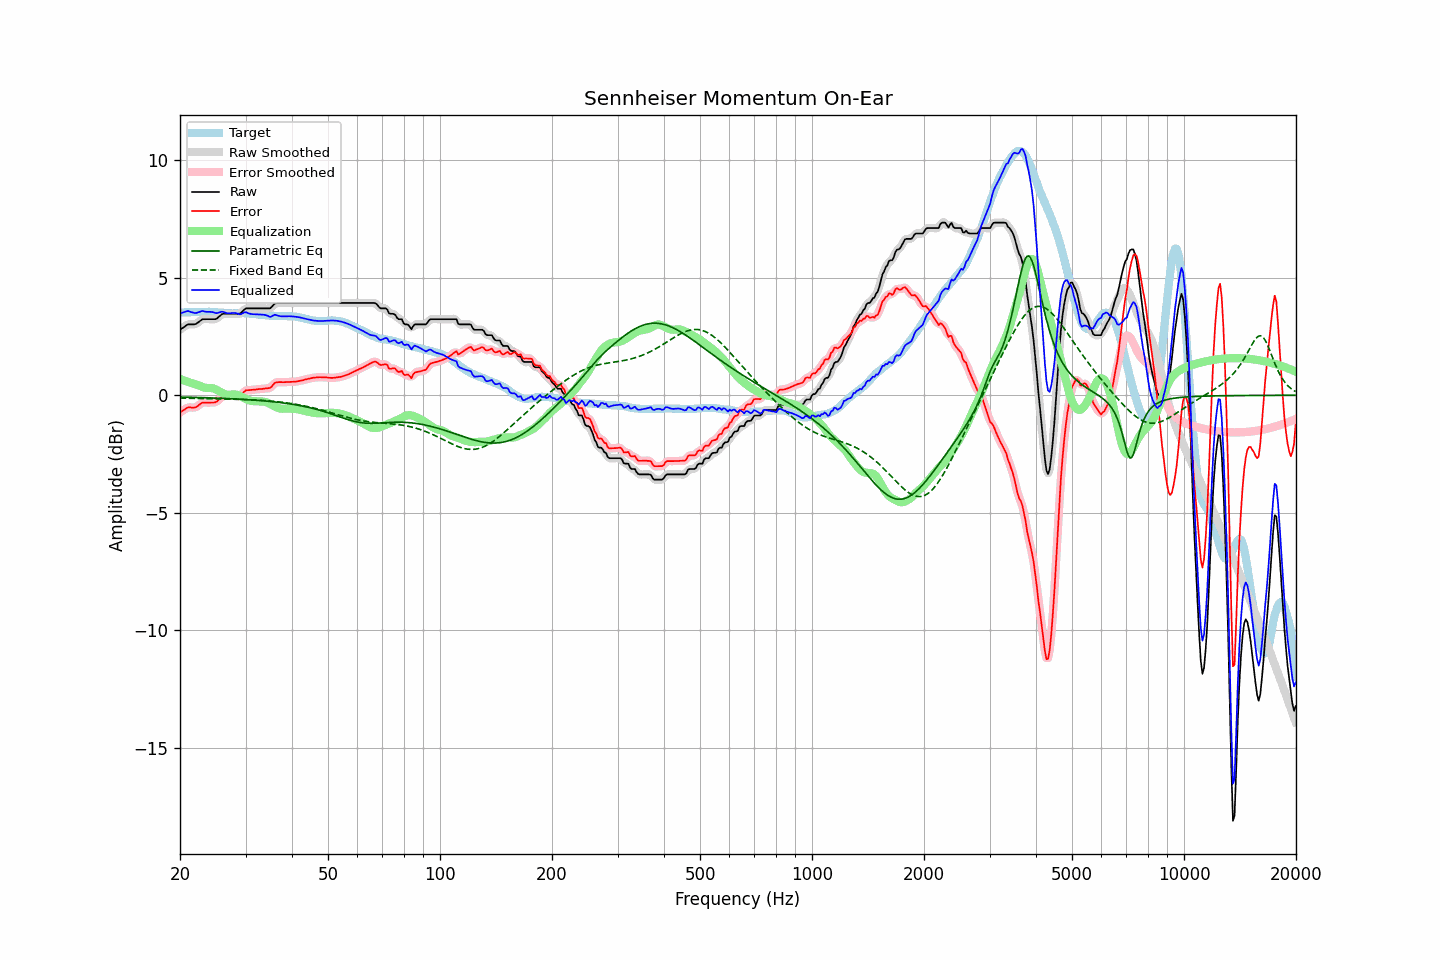

The table this chart was drawn from, first rows:
frequency, raw, error, smoothed, error_smoothed, equalization, parametric_eq, fixed_band_eq, equalized_raw, equalized_smoothed, target
20.00, 2.79, -0.73, 2.79, -0.74, 0.70, -0.08, -0.12, 3.49, 3.48, 3.52
20.20, 2.84, -0.68, 2.84, -0.68, 0.67, -0.08, -0.12, 3.51, 3.51, 3.52
20.40, 2.88, -0.64, 2.89, -0.64, 0.64, -0.08, -0.12, 3.53, 3.54, 3.52
20.61, 2.93, -0.60, 2.94, -0.60, 0.62, -0.08, -0.12, 3.55, 3.55, 3.53
20.81, 2.98, -0.55, 2.98, -0.55, 0.59, -0.08, -0.12, 3.58, 3.57, 3.53
21.02, 3.02, -0.51, 3.01, -0.53, 0.57, -0.08, -0.13, 3.59, 3.58, 3.53
21.23, 3.02, -0.51, 3.02, -0.51, 0.54, -0.08, -0.13, 3.57, 3.57, 3.53
21.44, 3.02, -0.52, 3.02, -0.52, 0.52, -0.09, -0.13, 3.54, 3.54, 3.54
21.66, 3.02, -0.52, 3.02, -0.52, 0.50, -0.09, -0.13, 3.53, 3.52, 3.54
21.87, 3.02, -0.52, 3.03, -0.52, 0.48, -0.09, -0.13, 3.51, 3.51, 3.54
22.09, 3.04, -0.50, 3.05, -0.50, 0.46, -0.09, -0.13, 3.50, 3.51, 3.54
22.31, 3.09, -0.46, 3.09, -0.46, 0.44, -0.09, -0.13, 3.53, 3.52, 3.55
22.54, 3.14, -0.40, 3.14, -0.41, 0.41, -0.10, -0.14, 3.55, 3.55, 3.54
22.76, 3.19, -0.36, 3.19, -0.36, 0.38, -0.10, -0.14, 3.57, 3.57, 3.55
22.99, 3.24, -0.31, 3.23, -0.32, 0.35, -0.10, -0.14, 3.59, 3.58, 3.55
23.22, 3.24, -0.31, 3.24, -0.31, 0.33, -0.10, -0.14, 3.57, 3.57, 3.55
23.45, 3.24, -0.31, 3.25, -0.31, 0.32, -0.10, -0.14, 3.56, 3.56, 3.55
23.69, 3.24, -0.31, 3.24, -0.31, 0.31, -0.11, -0.14, 3.55, 3.55, 3.55
23.92, 3.24, -0.32, 3.24, -0.31, 0.31, -0.11, -0.14, 3.55, 3.55, 3.56
24.16, 3.24, -0.31, 3.24, -0.31, 0.31, -0.11, -0.15, 3.55, 3.55, 3.55
24.40, 3.24, -0.31, 3.24, -0.31, 0.30, -0.11, -0.15, 3.55, 3.54, 3.55
24.65, 3.24, -0.31, 3.24, -0.31, 0.29, -0.12, -0.15, 3.53, 3.52, 3.55
24.89, 3.24, -0.30, 3.25, -0.29, 0.26, -0.12, -0.15, 3.50, 3.51, 3.54
25.14, 3.27, -0.27, 3.28, -0.26, 0.23, -0.12, -0.15, 3.50, 3.50, 3.54
25.39, 3.33, -0.19, 3.33, -0.20, 0.19, -0.12, -0.15, 3.52, 3.52, 3.53
25.65, 3.39, -0.14, 3.39, -0.13, 0.15, -0.13, -0.16, 3.54, 3.54, 3.53
25.91, 3.45, -0.07, 3.44, -0.08, 0.11, -0.13, -0.16, 3.56, 3.55, 3.52
26.16, 3.47, -0.04, 3.47, -0.05, 0.08, -0.13, -0.16, 3.55, 3.54, 3.51
26.43, 3.47, -0.03, 3.48, -0.03, 0.05, -0.13, -0.16, 3.52, 3.52, 3.50
26.69, 3.47, -0.03, 3.47, -0.03, 0.03, -0.14, -0.16, 3.50, 3.50, 3.50
26.96, 3.47, -0.03, 3.47, -0.03, 0.02, -0.14, -0.16, 3.49, 3.49, 3.50
27.23, 3.47, -0.03, 3.47, -0.03, 0.02, -0.14, -0.16, 3.49, 3.49, 3.50
27.50, 3.47, -0.02, 3.47, -0.02, 0.03, -0.15, -0.17, 3.50, 3.50, 3.49
27.77, 3.47, -0.02, 3.47, -0.02, 0.04, -0.15, -0.17, 3.51, 3.51, 3.49
28.05, 3.47, -0.03, 3.47, -0.03, 0.04, -0.15, -0.17, 3.51, 3.51, 3.50
28.33, 3.47, -0.03, 3.47, -0.03, 0.03, -0.16, -0.17, 3.50, 3.49, 3.50
28.62, 3.47, -0.03, 3.47, -0.03, 0.01, -0.16, -0.17, 3.48, 3.47, 3.50
28.90, 3.47, -0.03, 3.48, -0.02, -0.02, -0.16, -0.17, 3.45, 3.46, 3.50
29.19, 3.51, 0.01, 3.52, 0.02, -0.05, -0.17, -0.18, 3.46, 3.47, 3.50
29.48, 3.58, 0.09, 3.58, 0.09, -0.09, -0.17, -0.18, 3.49, 3.49, 3.50
29.78, 3.65, 0.16, 3.64, 0.15, -0.12, -0.18, -0.18, 3.53, 3.52, 3.49
30.08, 3.70, 0.22, 3.69, 0.20, -0.16, -0.18, -0.18, 3.54, 3.53, 3.48
30.38, 3.70, 0.22, 3.70, 0.22, -0.19, -0.19, -0.19, 3.51, 3.51, 3.48
30.68, 3.70, 0.22, 3.71, 0.23, -0.22, -0.19, -0.19, 3.48, 3.49, 3.48
30.99, 3.70, 0.23, 3.70, 0.23, -0.24, -0.19, -0.19, 3.46, 3.46, 3.47
31.30, 3.70, 0.23, 3.70, 0.23, -0.25, -0.20, -0.19, 3.45, 3.45, 3.47
31.61, 3.70, 0.24, 3.70, 0.24, -0.25, -0.20, -0.20, 3.45, 3.45, 3.46
31.93, 3.70, 0.24, 3.70, 0.25, -0.25, -0.21, -0.20, 3.45, 3.45, 3.46
32.24, 3.70, 0.26, 3.70, 0.26, -0.26, -0.21, -0.20, 3.45, 3.45, 3.45
32.57, 3.70, 0.27, 3.70, 0.26, -0.26, -0.22, -0.21, 3.44, 3.44, 3.43
32.89, 3.70, 0.27, 3.70, 0.27, -0.26, -0.23, -0.21, 3.44, 3.44, 3.43
33.22, 3.70, 0.27, 3.70, 0.27, -0.27, -0.23, -0.22, 3.44, 3.44, 3.43
33.55, 3.70, 0.28, 3.70, 0.28, -0.27, -0.24, -0.22, 3.43, 3.43, 3.42
33.89, 3.70, 0.29, 3.70, 0.29, -0.28, -0.24, -0.23, 3.42, 3.42, 3.41
34.23, 3.70, 0.29, 3.70, 0.29, -0.30, -0.25, -0.23, 3.40, 3.39, 3.41
34.57, 3.70, 0.31, 3.70, 0.30, -0.33, -0.26, -0.24, 3.37, 3.37, 3.39
34.92, 3.70, 0.31, 3.72, 0.32, -0.37, -0.26, -0.24, 3.34, 3.35, 3.39
35.27, 3.76, 0.37, 3.77, 0.38, -0.40, -0.27, -0.25, 3.36, 3.37, 3.39
35.62, 3.84, 0.45, 3.83, 0.45, -0.44, -0.28, -0.26, 3.40, 3.39, 3.39
35.97, 3.91, 0.53, 3.89, 0.51, -0.48, -0.28, -0.26, 3.43, 3.41, 3.38
... 635 more rows
